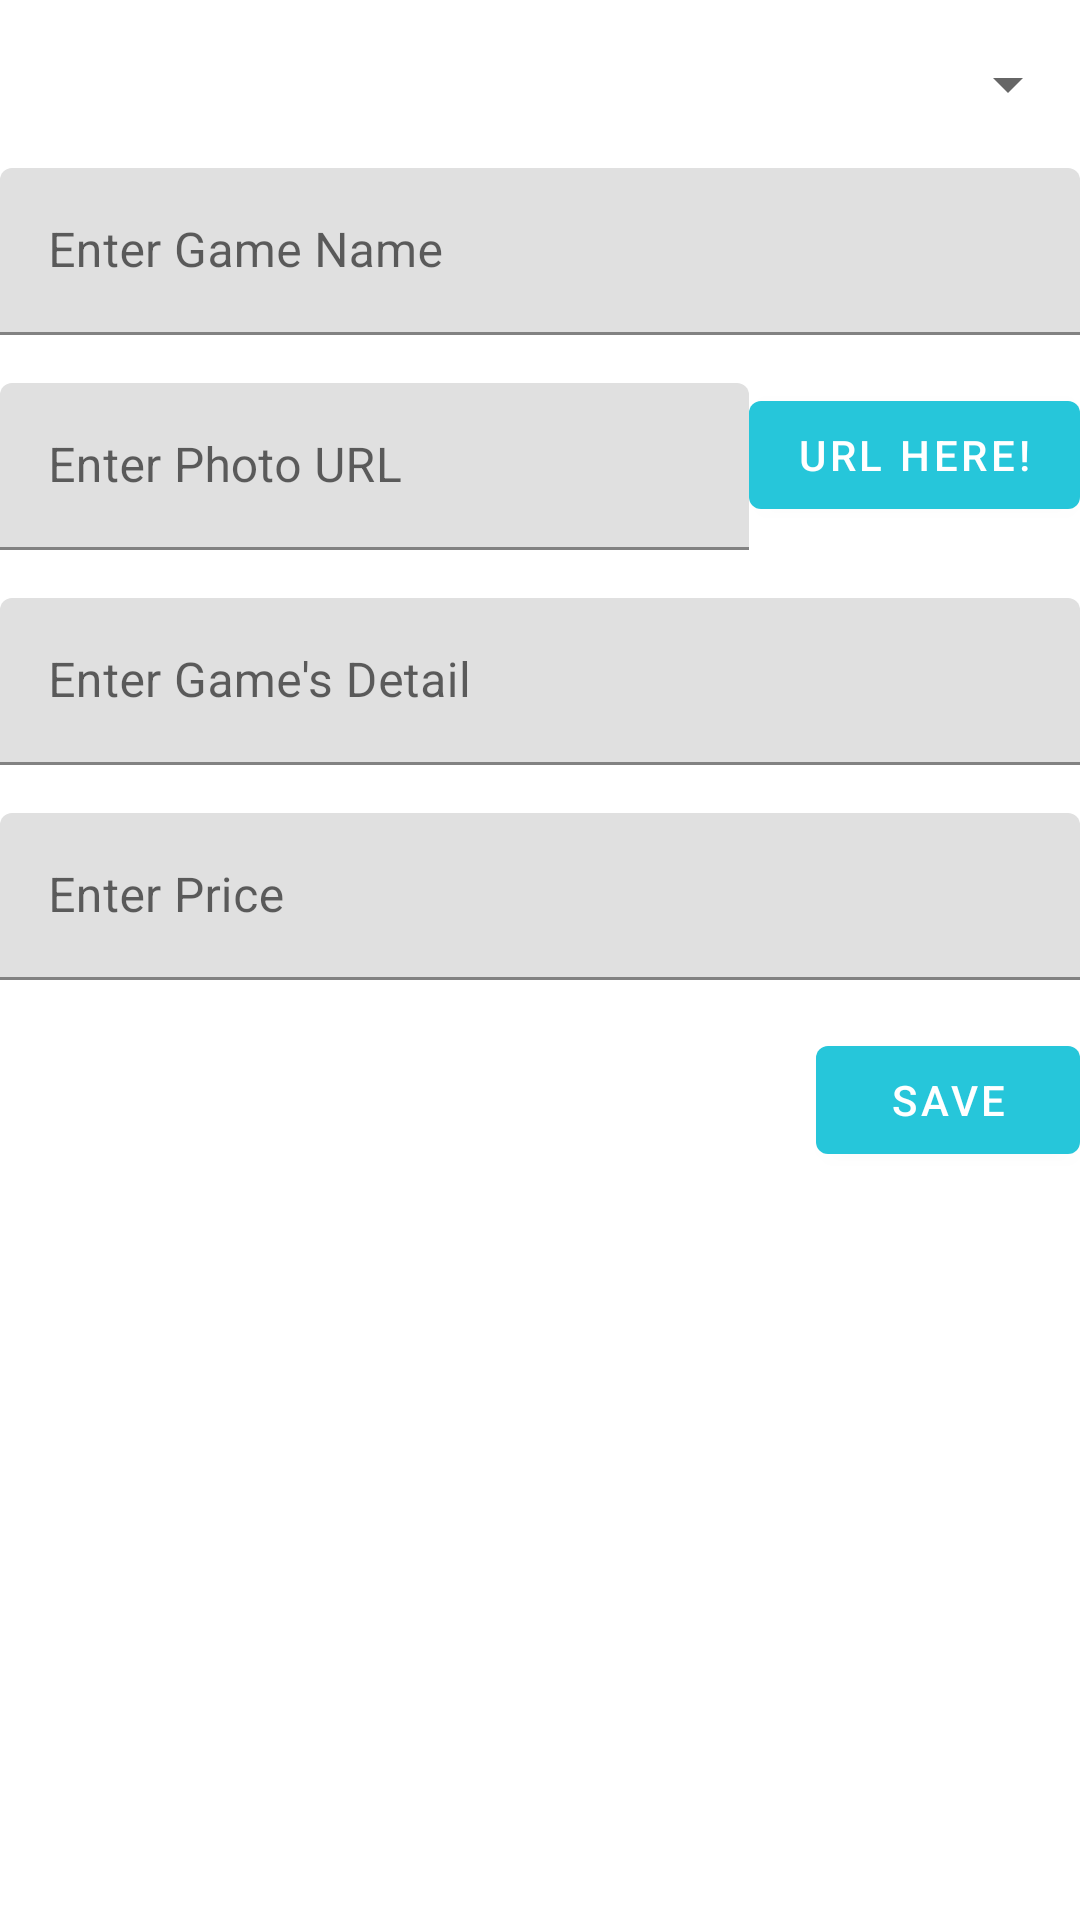

Layout XML and referenced resources for this Android screen:
<!-- AndroidManifest.xml: application theme AppTheme -->
<!-- res/layout/activity_update_game.xml -->
<?xml version="1.0" encoding="utf-8"?>
<androidx.constraintlayout.widget.ConstraintLayout xmlns:android="http://schemas.android.com/apk/res/android"
    xmlns:app="http://schemas.android.com/apk/res-auto"
    xmlns:tools="http://schemas.android.com/tools"
    android:layout_width="match_parent"
    android:layout_height="match_parent"
    tools:context=".Fragments.SaveGameFragment">

    <Spinner
        android:id="@+id/spnCategoryID"
        android:layout_width="match_parent"
        android:layout_height="wrap_content"
        style="@style/margin_top"
        app:layout_constraintEnd_toEndOf="parent"
        app:layout_constraintStart_toStartOf="parent"
        app:layout_constraintTop_toTopOf="parent" />

    <com.google.android.material.button.MaterialButton
        android:id="@+id/btnGoogle"
        android:text="@string/btn_google"
        style="@style/margin_top"

        android:layout_width="wrap_content"
        android:layout_height="wrap_content"
        app:layout_constraintEnd_toEndOf="parent"
        app:layout_constraintTop_toBottomOf="@+id/textInputLayout2" />

    <com.google.android.material.textfield.TextInputLayout
        android:id="@+id/textInputLayout3"
        style="@style/margin_top"

        android:layout_width="0dp"
        android:layout_height="wrap_content"
        app:layout_constraintEnd_toStartOf="@+id/btnGoogle"
        app:layout_constraintStart_toStartOf="parent"
        app:layout_constraintTop_toBottomOf="@+id/textInputLayout2">

        <com.google.android.material.textfield.TextInputEditText
            android:id="@+id/tietPhoto"
            android:layout_width="match_parent"
            android:layout_height="wrap_content"
            android:hint="@string/tiet_photo" />
    </com.google.android.material.textfield.TextInputLayout>

    <com.google.android.material.textfield.TextInputLayout
        style="@style/margin_top"

        android:id="@+id/textInputLayout2"
        android:layout_width="match_parent"
        android:layout_height="wrap_content"
        app:layout_constraintEnd_toEndOf="parent"
        app:layout_constraintStart_toStartOf="parent"
        app:layout_constraintTop_toBottomOf="@+id/spnCategoryID">

        <com.google.android.material.textfield.TextInputEditText
            android:id="@+id/tietGameName"
            android:layout_width="match_parent"
            android:layout_height="wrap_content"
            android:hint="@string/tiet_gamename" />
    </com.google.android.material.textfield.TextInputLayout>

    <com.google.android.material.textfield.TextInputLayout
        android:id="@+id/textInputLayout4"

        style="@style/margin_top"
        android:layout_width="match_parent"
        android:layout_height="wrap_content"
        app:layout_constraintEnd_toEndOf="parent"
        app:layout_constraintStart_toStartOf="parent"
        app:layout_constraintTop_toBottomOf="@+id/textInputLayout3">

        <com.google.android.material.textfield.TextInputEditText
            android:id="@+id/tietDetail"
            android:layout_width="match_parent"
            android:layout_height="wrap_content"
            android:hint="@string/tiet_detail" />
    </com.google.android.material.textfield.TextInputLayout>

    <com.google.android.material.textfield.TextInputLayout
        android:id="@+id/textInputLayout5"
        style="@style/margin_top"

        android:layout_width="match_parent"
        android:layout_height="wrap_content"
        app:layout_constraintEnd_toEndOf="parent"
        app:layout_constraintStart_toStartOf="parent"
        app:layout_constraintTop_toBottomOf="@+id/textInputLayout4">

        <com.google.android.material.textfield.TextInputEditText
            android:id="@+id/tietPrice"
            android:layout_width="match_parent"
            android:layout_height="wrap_content"
            android:hint="@string/tiet_price"
            android:inputType="numberDecimal" />
    </com.google.android.material.textfield.TextInputLayout>

    <com.google.android.material.button.MaterialButton
        android:id="@+id/btnSave"
        style="@style/margin_top"

        android:layout_width="wrap_content"
        android:layout_height="wrap_content"
        android:text="@string/btn_save"
        app:layout_constraintEnd_toEndOf="parent"
        app:layout_constraintTop_toBottomOf="@+id/textInputLayout5" />

</androidx.constraintlayout.widget.ConstraintLayout>
<!-- resources referenced by this layout -->
<resources>
  <string name="btn_google">URL HERE!</string>
  <string name="btn_save">Save</string>
  <string name="tiet_detail">Enter Game\'s Detail</string>
  <string name="tiet_gamename">Enter Game Name</string>
  <string name="tiet_photo">Enter Photo URL</string>
  <string name="tiet_price">Enter Price</string>
  <style name="margin_top">
          <item name="android:layout_marginTop">16dp</item>
      </style>
  <style name="AppTheme" parent="Theme.MaterialComponents.Light.DarkActionBar">
          
          <item name="colorPrimary">@color/colorPrimary</item>
          <item name="colorPrimaryDark">@color/colorPrimaryDark</item>
          <item name="colorAccent">@color/colorAccent</item>
      </style>
  <color name="colorPrimary">#26c6da</color>
  <color name="colorPrimaryDark">#0095a8</color>
  <color name="colorAccent">#26c6da</color>
</resources>
